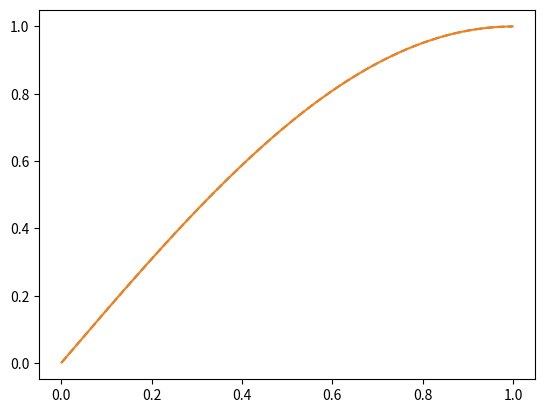

Reproduce this figure in Python.
import numpy as np
import numpy.linalg as la
from pprint import pprint
import matplotlib.pyplot as plt

def explicit(I, dt, a, h, A, n, u_0):
    return np.dot(la.matrix_power(I + (dt*a/h**2)*A, n), u_0)

def exact_solution(t, x):
	return np.e**((-np.pi**(2)*t)/4)*np.sin((np.pi*x)/2)

# Diffusion coefficient
a=np.pi**-2
# Simulation parameters
dt=1/64
h=1/4

den = 4
iteration = 1

for iteration in range(9, 10):
	den = 2**(iteration+1)
	h = 1/den
	dt = ((h**2)/(2*a))*0.001
	print("---------------------Iteration ", iteration, ": dt=", dt,"h=1/",den)
	exact = np.asarray([exact_solution(den*dt, h*i) for i in range(1,den)])
	I = np.diag([1]*(den-1))
	# Diagonal matrix with -2 in its diagonal.	
	A = np.diag([-2]*(den-1)) + np.diag([1]*(den-2),-1) + np.diag([1]*(den-2),1)
	#Initial solution
	u_0 = np.asarray([np.sin((np.pi*h*i)/2) if i < (den-2) else np.e**((-np.pi**2)*dt*den/4) for i in range(1,den)])
	estimated_solution = explicit(I, dt, a, h, A, 2, u_0)

	pprint(estimated_solution)
	pprint(exact)
		
	x = np.asarray([h*i for i in range(1,den)])
	plt.plot(x, estimated_solution, '--')

	plt.plot(x, exact)

plt.show()
